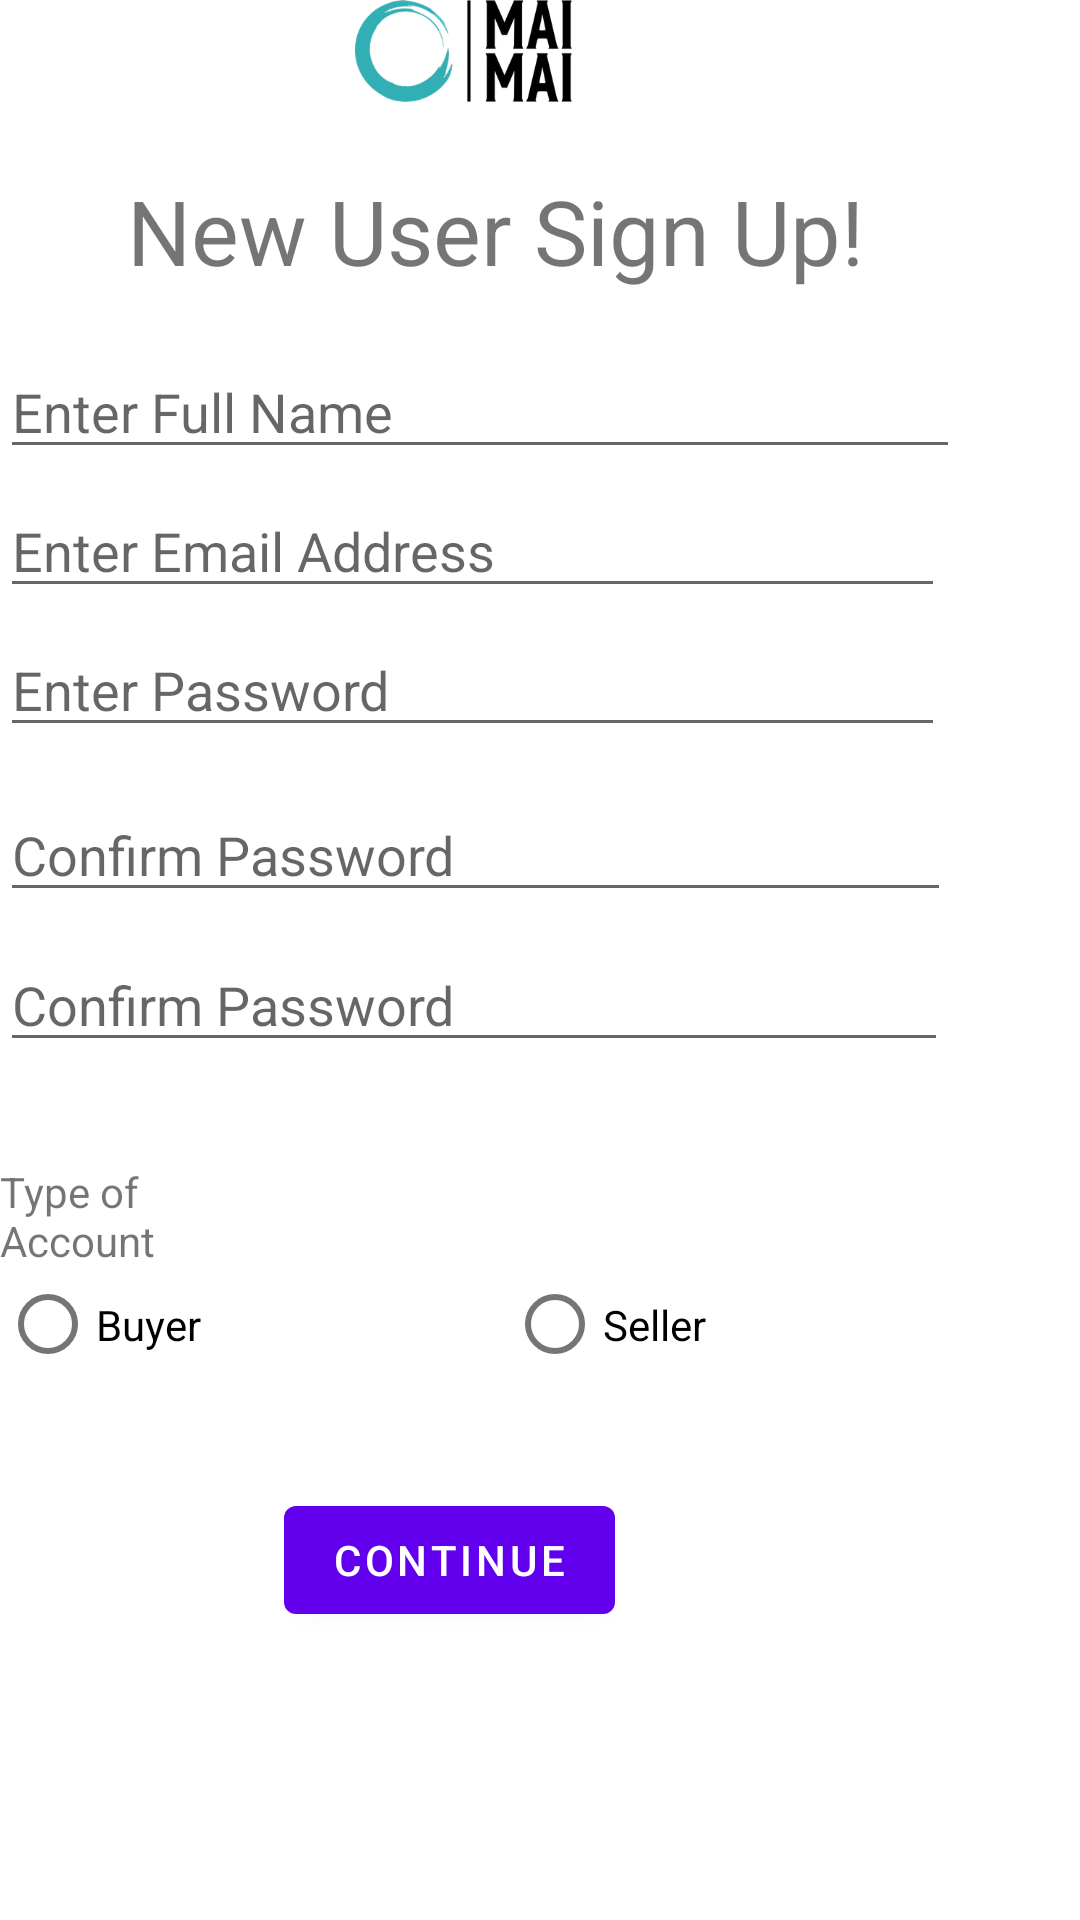

The Android layout XML behind this screen, and the referenced resources:
<!-- AndroidManifest.xml: application theme Theme.MyFirstNewProject -->
<!-- res/layout/activity_signup.xml -->
<?xml version="1.0" encoding="utf-8"?>
<RelativeLayout xmlns:android="http://schemas.android.com/apk/res/android"
    xmlns:app="http://schemas.android.com/apk/res-auto"
    xmlns:tools="http://schemas.android.com/tools"
    android:layout_width="match_parent"
    android:layout_height="match_parent"
    tools:context=".SignupActivity">

    <EditText
        android:id="@+id/confirmPassword_EditText2"
        android:layout_width="326dp"
        android:layout_height="wrap_content"
        android:layout_alignParentEnd="true"
        android:layout_alignParentBottom="true"
        android:layout_marginEnd="44dp"
        android:layout_marginBottom="286dp"
        android:ems="10"
        android:hint="Confirm Password"
        android:inputType="textPassword" />

    <ImageView
        android:id="@+id/imageView2"
        android:layout_width="173dp"
        android:layout_height="72dp"
        android:layout_alignParentEnd="true"
        android:layout_alignParentBottom="true"
        android:layout_marginEnd="119dp"
        android:layout_marginBottom="606dp"
        app:srcCompat="@drawable/maimailogo" />

    <TextView
        android:id="@+id/textView"
        android:layout_width="wrap_content"
        android:layout_height="wrap_content"
        android:layout_alignParentEnd="true"
        android:layout_alignParentBottom="true"
        android:layout_marginEnd="72dp"
        android:layout_marginBottom="543dp"
        android:text="New User Sign Up!"
        android:textSize="30dp" />

    <EditText
        android:id="@+id/newName_EditText"
        android:layout_width="332dp"
        android:layout_height="wrap_content"
        android:layout_above="@+id/newEmail_EditText"
        android:layout_alignParentEnd="true"
        android:layout_marginEnd="40dp"
        android:layout_marginBottom="5dp"
        android:ems="10"
        android:hint="Enter Full Name"
        android:inputType="textPersonName" />

    <EditText
        android:id="@+id/newEmail_EditText"
        android:layout_width="326dp"
        android:layout_height="wrap_content"
        android:layout_above="@+id/newPassword_EditText"
        android:layout_alignParentEnd="true"
        android:layout_marginEnd="45dp"
        android:layout_marginBottom="5dp"
        android:ems="10"
        android:hint="Enter Email Address"
        android:inputType="textEmailAddress" />

    <EditText
        android:id="@+id/newPassword_EditText"
        android:layout_width="326dp"
        android:layout_height="wrap_content"
        android:layout_alignParentEnd="true"
        android:layout_alignParentBottom="true"
        android:layout_marginEnd="45dp"
        android:layout_marginBottom="391dp"
        android:ems="10"
        android:hint="Enter Password"
        android:inputType="textPassword" />

    <EditText
        android:id="@+id/Address_EditText"
        android:layout_width="326dp"
        android:layout_height="wrap_content"
        android:layout_alignParentEnd="true"
        android:layout_alignParentBottom="true"
        android:layout_marginEnd="43dp"
        android:layout_marginBottom="336dp"
        android:ems="10"
        android:hint="Confirm Password"
        android:inputType="textPassword" />

    <RadioGroup
        android:layout_width="323dp"
        android:layout_height="37dp"
        android:layout_alignParentEnd="true"
        android:layout_alignParentBottom="true"
        android:layout_marginEnd="41dp"
        android:layout_marginBottom="180dp"
        android:orientation='horizontal'>

        <RadioButton
            android:id="@+id/buyer_radioButton"
            android:layout_width="169dp"
            android:layout_height="wrap_content"
            android:text="Buyer" />

        <RadioButton
            android:id="@+id/seller_radioButton"
            android:layout_width="228dp"
            android:layout_height="match_parent"
            android:text="Seller" />
    </RadioGroup>

    <TextView
        android:id="@+id/textView3"
        android:layout_width="103dp"
        android:layout_height="wrap_content"
        android:layout_alignParentEnd="true"
        android:layout_alignParentBottom="true"
        android:layout_marginEnd="262dp"
        android:layout_marginBottom="217dp"
        android:text="Type of Account" />

    <Button
        android:id="@+id/submit_Button"
        android:layout_width="wrap_content"
        android:layout_height="wrap_content"
        android:layout_alignParentEnd="true"
        android:layout_alignParentBottom="true"
        android:layout_centerInParent="true"
        android:layout_marginEnd="155dp"
        android:layout_marginBottom="96dp"
        android:text="Continue" />

</RelativeLayout>
<!-- resources referenced by this layout -->
<resources>
  <!-- drawable maimailogo: png bitmap (drawable-v24, 21145 bytes) -->
  <style name="Theme.MyFirstNewProject" parent="Theme.MaterialComponents.DayNight.NoActionBar">
          
          <item name="colorPrimary">@color/purple_500</item>
          <item name="colorPrimaryVariant">@color/purple_700</item>
          <item name="colorOnPrimary">@color/white</item>
          
          <item name="colorSecondary">@color/teal_200</item>
          <item name="colorSecondaryVariant">@color/teal_700</item>
          <item name="colorOnSecondary">@color/black</item>
          
          <item name="android:statusBarColor" tools:targetApi="l">?attr/colorPrimaryVariant</item>
          
      </style>
  <color name="purple_500">#FF6200EE</color>
  <color name="purple_700">#FF3700B3</color>
  <color name="white">#FFFFFFFF</color>
  <color name="teal_200">#FF03DAC5</color>
  <color name="teal_700">#FF018786</color>
  <color name="black">#FF000000</color>
</resources>
